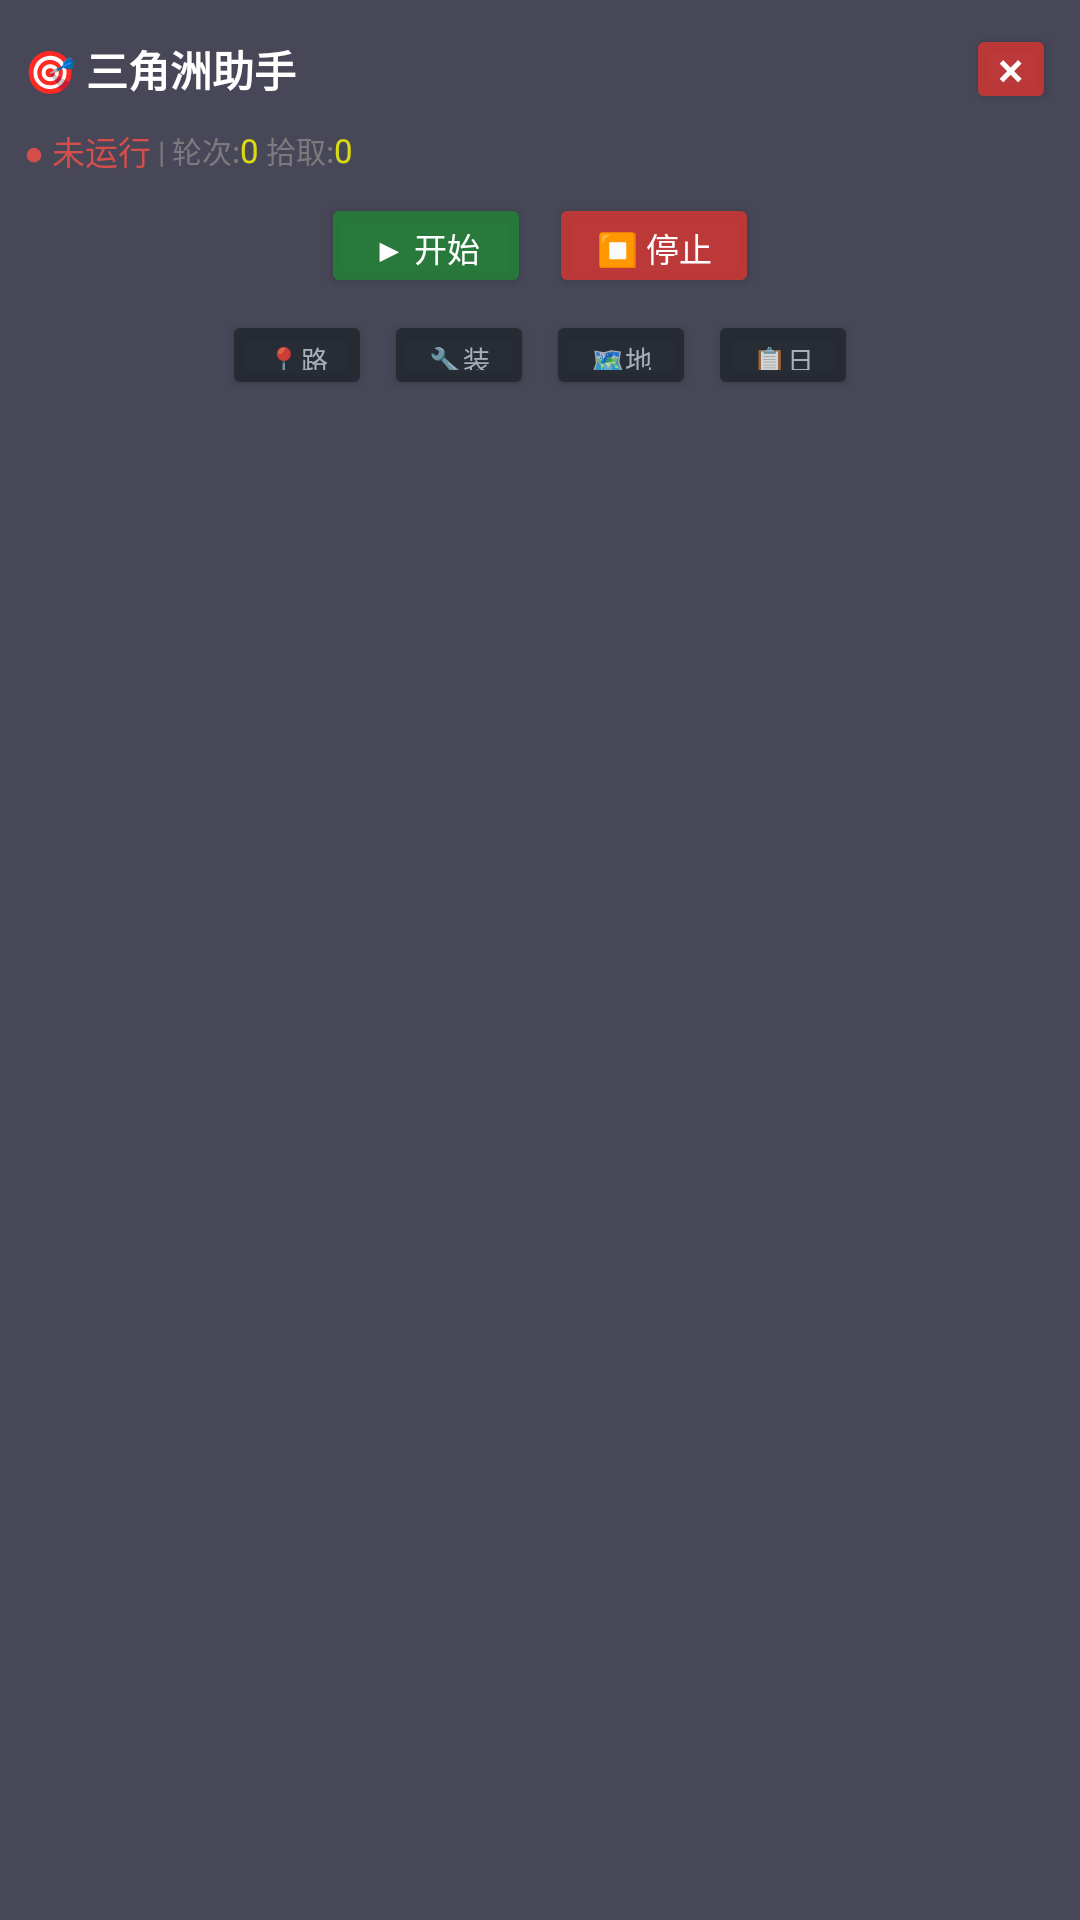

Android layout source for this screen:
<!-- AndroidManifest.xml: application theme Theme.DeltaForceAuto -->
<!-- res/layout/floating_window.xml -->
<?xml version="1.0" encoding="utf-8"?>
<LinearLayout xmlns:android="http://schemas.android.com/apk/res/android"
    android:layout_width="wrap_content"
    android:layout_height="wrap_content"
    android:orientation="vertical"
    android:background="#CC1a1a2e"
    android:padding="8dp">

    
    <LinearLayout
        android:id="@+id/dragHandle"
        android:layout_width="match_parent"
        android:layout_height="wrap_content"
        android:orientation="horizontal"
        android:gravity="center_vertical">

        <TextView
            android:layout_width="0dp"
            android:layout_height="wrap_content"
            android:layout_weight="1"
            android:text="🎯 三角洲助手"
            android:textColor="#ffffff"
            android:textSize="14sp"
            android:textStyle="bold" />

        <Button
            android:id="@+id/btnClose"
            android:layout_width="30dp"
            android:layout_height="30dp"
            android:text="×"
            android:textSize="16sp"
            android:backgroundTint="#CCda3633"
            android:textColor="#ffffff"
            android:padding="0" />
    </LinearLayout>

    
    <LinearLayout
        android:layout_width="match_parent"
        android:layout_height="wrap_content"
        android:orientation="horizontal"
        android:layout_marginTop="4dp"
        android:gravity="center_vertical">

        <TextView
            android:id="@+id/tvFloatingStatus"
            android:layout_width="wrap_content"
            android:layout_height="wrap_content"
            android:text="● 未运行"
            android:textColor="#CCf85149"
            android:textSize="11sp" />

        <TextView
            android:layout_width="wrap_content"
            android:layout_height="wrap_content"
            android:text=" | 轮次:"
            android:textColor="#CC888888"
            android:textSize="10sp" />

        <TextView
            android:id="@+id/tvFloatingRound"
            android:layout_width="wrap_content"
            android:layout_height="wrap_content"
            android:text="0"
            android:textColor="#CCffff00"
            android:textSize="11sp" />

        <TextView
            android:layout_width="wrap_content"
            android:layout_height="wrap_content"
            android:text=" 拾取:"
            android:textColor="#CC888888"
            android:textSize="10sp" />

        <TextView
            android:id="@+id/tvFloatingLoot"
            android:layout_width="wrap_content"
            android:layout_height="wrap_content"
            android:text="0"
            android:textColor="#CCffff00"
            android:textSize="11sp" />
    </LinearLayout>

    
    <LinearLayout
        android:layout_width="match_parent"
        android:layout_height="wrap_content"
        android:orientation="horizontal"
        android:gravity="center"
        android:layout_marginTop="6dp">

        <Button
            android:id="@+id/btnFloatingStart"
            android:layout_width="70dp"
            android:layout_height="35dp"
            android:text="▶ 开始"
            android:backgroundTint="#CC238636"
            android:textColor="#ffffff"
            android:textSize="11sp" />

        <Button
            android:id="@+id/btnFloatingStop"
            android:layout_width="70dp"
            android:layout_height="35dp"
            android:text="⏹ 停止"
            android:backgroundTint="#CCda3633"
            android:textColor="#ffffff"
            android:textSize="11sp"
            android:layout_marginStart="6dp" />
    </LinearLayout>

    
    <LinearLayout
        android:layout_width="match_parent"
        android:layout_height="wrap_content"
        android:orientation="horizontal"
        android:gravity="center"
        android:layout_marginTop="4dp">

        <Button
            android:id="@+id/btnFloatingRoute"
            android:layout_width="50dp"
            android:layout_height="30dp"
            android:text="📍路线"
            android:backgroundTint="#CC21262d"
            android:textColor="#CCc9d1d9"
            android:textSize="9sp" />

        <Button
            android:id="@+id/btnFloatingEquip"
            android:layout_width="50dp"
            android:layout_height="30dp"
            android:text="🔧装备"
            android:backgroundTint="#CC21262d"
            android:textColor="#CCc9d1d9"
            android:textSize="9sp"
            android:layout_marginStart="4dp" />

        <Button
            android:id="@+id/btnFloatingMap"
            android:layout_width="50dp"
            android:layout_height="30dp"
            android:text="🗺️地图"
            android:backgroundTint="#CC21262d"
            android:textColor="#CCc9d1d9"
            android:textSize="9sp"
            android:layout_marginStart="4dp" />

        <Button
            android:id="@+id/btnFloatingLog"
            android:layout_width="50dp"
            android:layout_height="30dp"
            android:text="📋日志"
            android:backgroundTint="#CC21262d"
            android:textColor="#CCc9d1d9"
            android:textSize="9sp"
            android:layout_marginStart="4dp" />
    </LinearLayout>

</LinearLayout>
<!-- resources referenced by this layout -->
<resources>
  <style name="Theme.DeltaForceAuto" parent="Theme.MaterialComponents.DayNight.DarkActionBar">
          <item name="colorPrimary">#1a1a2e</item>
          <item name="colorPrimaryVariant">#16213e</item>
          <item name="colorOnPrimary">#ffffff</item>
          <item name="colorSecondary">#e94560</item>
          <item name="colorSecondaryVariant">#e94560</item>
          <item name="colorOnSecondary">#ffffff</item>
          <item name="android:statusBarColor">#1a1a2e</item>
      </style>
</resources>
